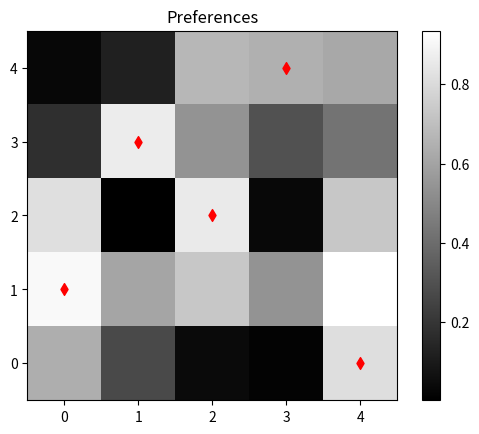

Write the Python code that produced this figure.
import numpy as np
import matplotlib.pyplot as plt

INF = 10^60  # infinity
DAMP = 0.0  # between 0 and 1. 0 for fastest change.
N_NODE = 5  # number of nodes per group
N_ITER = N_NODE*10
bLogSumExp = True
np.set_printoptions(precision=2)


def main():
    rng = np.random.default_rng(0)
    w = rng.uniform(0, 1, (N_NODE, N_NODE))
    print(f"weights:\n{w}")
    alpha = np.zeros((N_NODE, N_NODE))
    rho = np.zeros((N_NODE, N_NODE))

    for i in range(N_ITER):
        alpha = update_alpha(alpha, rho, w, bLogSumExp)
        rho = update_rho(alpha, rho, w, bLogSumExp)

    D = conclude_update(alpha, rho)
    is_valid = check_validity(D)
    if is_valid:
        print("Sucessful bipartite matching")
        show_match(w, D)
    else:
        print("Pairing unsucessful.")


def log_sum_exp(input_array):
    return np.log(np.sum(np.exp(input_array)))


def update_alpha(alpha, rho, w, bLogSumExp):
    old = alpha
    new = np.zeros(((N_NODE, N_NODE)))
    for i in range(N_NODE):
        for j in range(N_NODE):
            tmp = rho + w/2
            if bLogSumExp:
                tmp_ith_row_except_ij = np.delete(tmp[i, :], j)
                new[i, j] = w[i, j]/2 - log_sum_exp(tmp_ith_row_except_ij)
            else:
                tmp[i, j] = -INF
                new[i, j] = w[i, j]/2 -max(tmp[i, :])
    return new*(1-DAMP) + old*(DAMP)


def update_rho(alpha, rho, w, bLogSumExp):
    old = rho
    new = np.zeros(((N_NODE, N_NODE)))
    for i in range(N_NODE):
        for j in range(N_NODE):
            tmp = alpha + w/2
            if bLogSumExp:
                tmp_jth_col_except_ij = np.delete(tmp[:, j], i)
                new[i, j] = w[i, j]/2 - log_sum_exp(tmp_jth_col_except_ij)
            else:
                tmp[i, j] = -INF
                new[i, j] = w[i, j]/2 -max(tmp[:, j])
    return new*(1-DAMP) + old*(DAMP)


def conclude_update(alpha, rho):
    D = rho + alpha
    # print(f"final alpha:\n{alpha}")
    # print(f"final rho:\n{rho}")
    # print(f"alpha+rho:\n{D}")
    for row in range(N_NODE):
        idx_max = np.argmax(D[row, :])
        D[row, :] = 0
        D[row, idx_max] = 1
    # print(f"D:\n{D}")
    return D


def check_validity(D):
    rowsum = np.sum(D, axis=0)
    colsum = np.sum(D, axis=0)
    if np.all(rowsum==1) and np.all(colsum==1):
        return True
    else:
        return False


def show_match(w, D):
    fig = plt.figure()
    ax = fig.add_subplot()
    ax.set_title('Preferences')
    plt.imshow(w, origin='lower', cmap='gray')
    plt.colorbar(orientation='vertical')
    x = np.linspace(0, N_NODE-1, N_NODE)
    y = np.argmax(D, axis=1)
    plt.scatter(y, x,
                marker='d',
                color='red')
    plt.show()


if __name__=="__main__":
    main()
